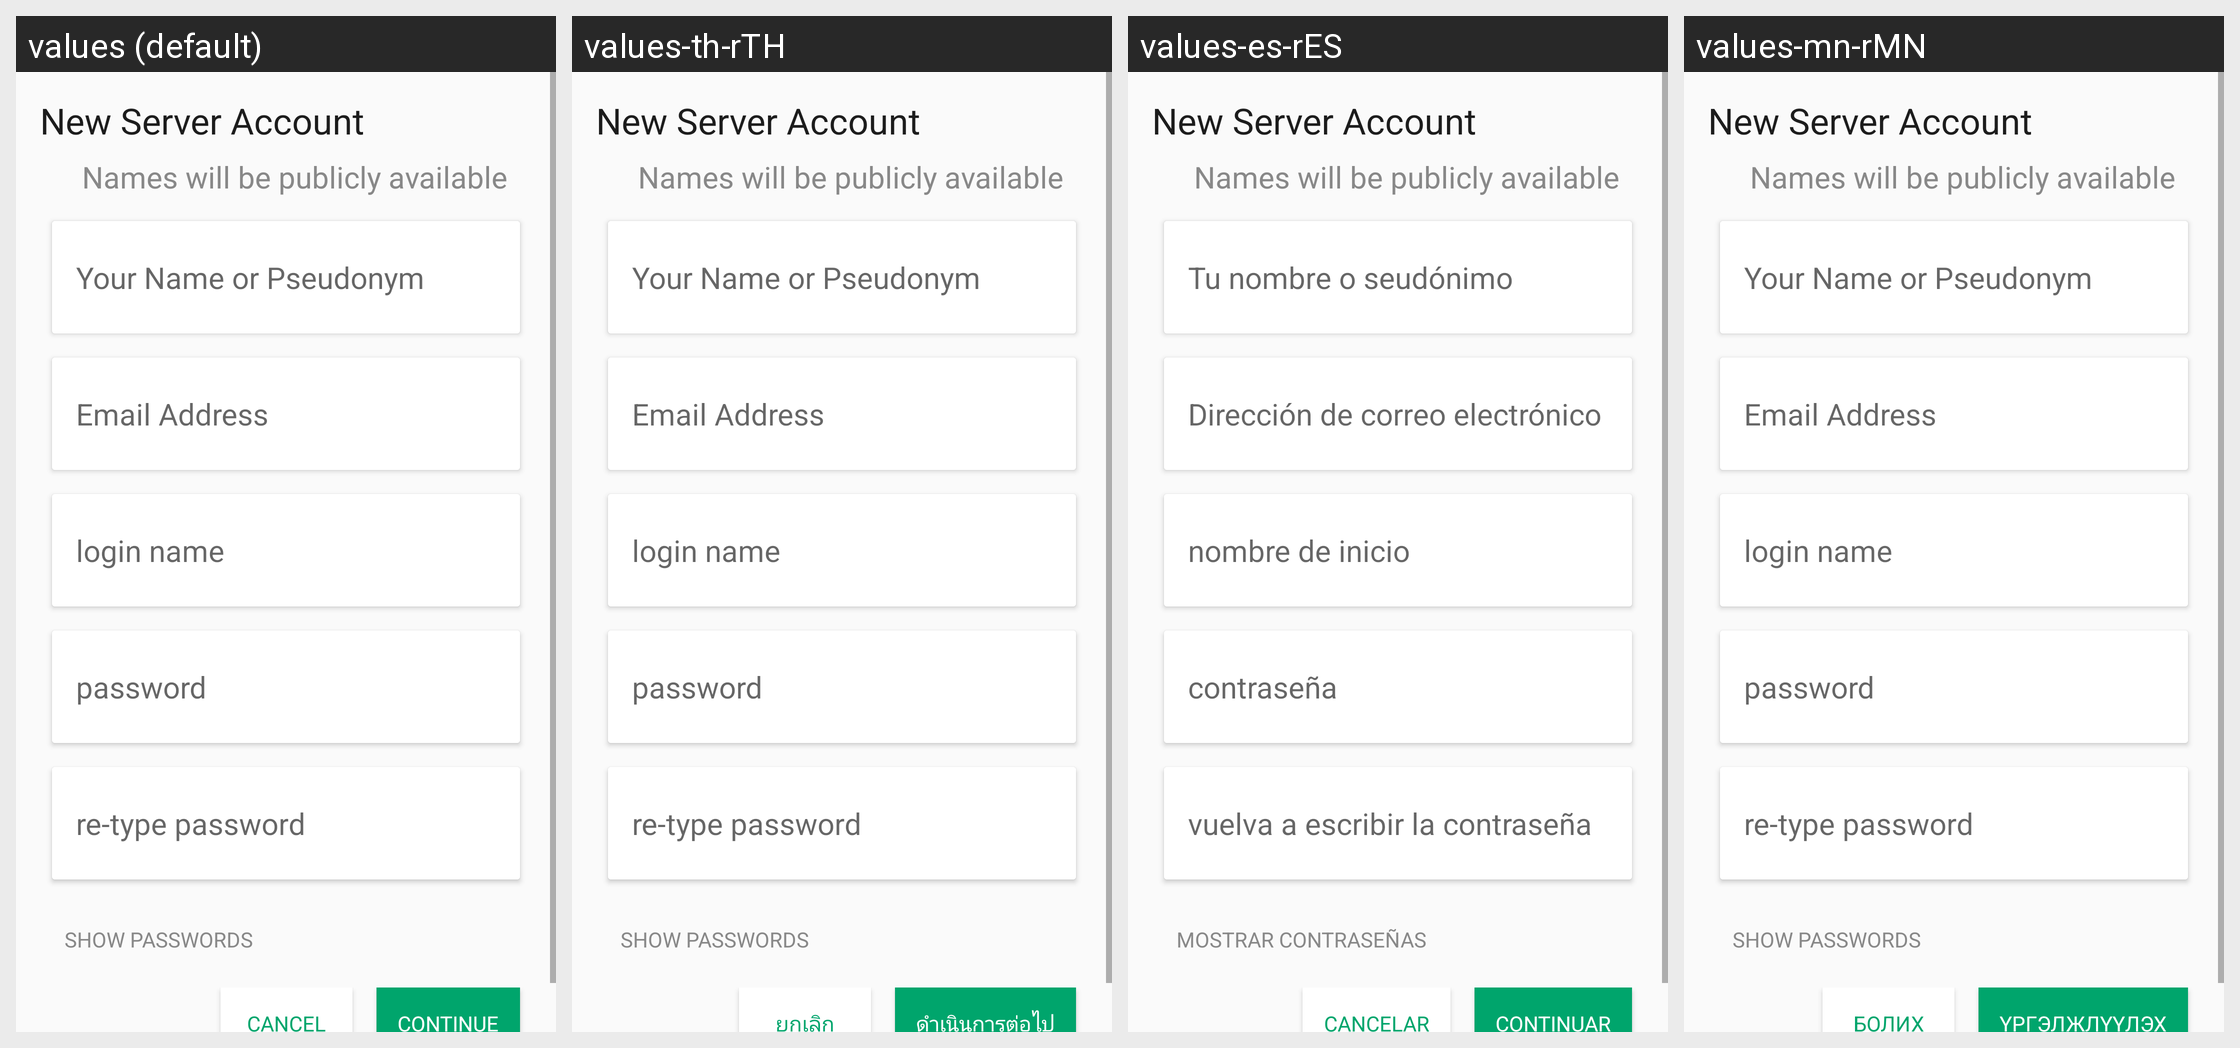

The same Android screen rendered under several of its app's locales, left to right. List the strings drawn on it with the default value and each locale's translation.
Android screen res/layout/activity_register_door43.xml rendered under 4 locales, left to right: values (default), values-th-rTH, values-es-rES, values-mn-rMN. Device: Nexus 5 (rendered at 1080×1920; each locale shown at half size, 540×960, under a caption strip naming it); theme AppTheme.
Other locales in the repository, not shown: values-am-rET, values-ar-rSA, values-as-rIN, values-bn-rBD, values-dz-rBT, values-es-rUS, values-fa-rAF, values-fa-rIR, values-fr-rFR, values-gu-rIN, values-ha-rHG, values-hi-rIN, values-in-rID, values-ja-rJP, values-km-rKH, values-kn-rIN, values-ml-rIN, values-mr-rIN, values-my-rMM, values-ne-rNP, values-nl-rNL, values-or-rIN, values-pa-rIN, values-ps-rAF, values-pt-rPT, values-ru-rRU, values-sw-rKE, values-ta-rIN, values-te-rIN, values-tl-rPH, values-tr-rTR, values-ur-rPK, values-vi-rVN, values-zh-rCN, values-zh-rTW.
Strings drawn on this screen, with the default value and each locale's value (text and hints the layout hard-codes, and strings that could not be matched under every locale, appear in the picture but are not listed):

names_will_be_public
  values: Names will be publicly available
  values-th-rTH: Names will be publicly available
  values-es-rES: Names will be publicly available
  values-mn-rMN: Names will be publicly available

your_name
  values: Your Name or Pseudonym
  values-th-rTH: Your Name or Pseudonym
  values-es-rES: Tu nombre o seudónimo
  values-mn-rMN: Your Name or Pseudonym

email
  values: Email Address
  values-th-rTH: Email Address
  values-es-rES: Dirección de correo electrónico
  values-mn-rMN: Email Address

username
  values: login name
  values-th-rTH: login name
  values-es-rES: nombre de inicio
  values-mn-rMN: login name

password
  values: password
  values-th-rTH: password
  values-es-rES: contraseña
  values-mn-rMN: password

password_confirm
  values: re-type password
  values-th-rTH: re-type password
  values-es-rES: vuelva a escribir la contraseña
  values-mn-rMN: re-type password

show_passwords
  values: Show Passwords
  values-th-rTH: Show Passwords
  values-es-rES: Mostrar contraseñas
  values-mn-rMN: Show Passwords

title_cancel
  values: Cancel
  values-th-rTH: ยกเลิก
  values-es-rES: Cancelar
  values-mn-rMN: Болих

label_continue
  values: Continue
  values-th-rTH: ดำเนินการต่อไป
  values-es-rES: Continuar
  values-mn-rMN: Үргэлжлүүлэх
